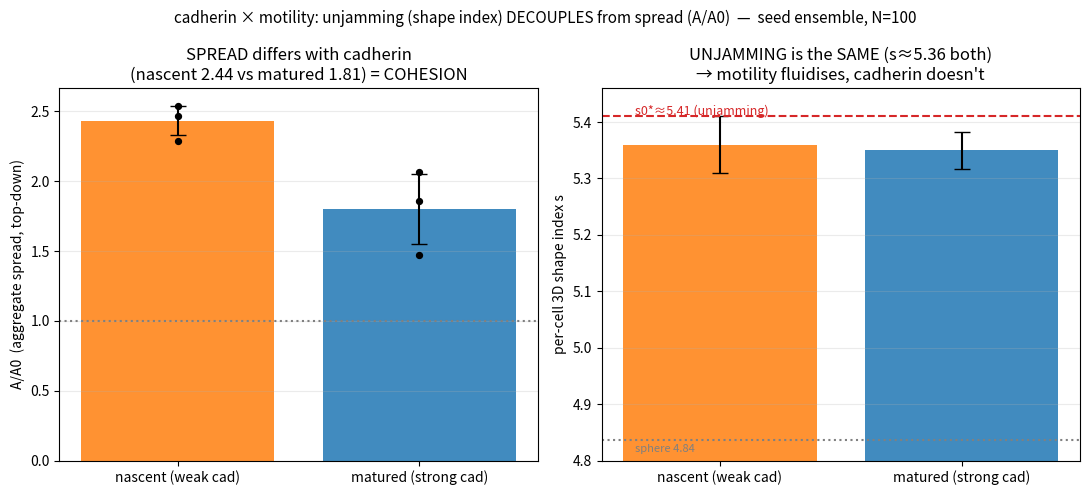

Python code for this plot:
"""Figure: cadherin × motility ensemble — unjamming (shape index) DECOUPLES from spread (A/A0).

Seed ensemble (fa100 active motility, N=100, 3 seeds each), cadherin nascent(weak) vs matured(strong):
- shape index s (jamming order parameter) is the SAME (both fluidised to s≈5.36, ~40% cells past s0*=5.41) →
  motility fluidises the tissue regardless of cadherin;
- A/A0 (aggregate spread) DIFFERS: nascent 2.44 vs matured 1.81 → cadherin sets COHESION (how far the
  fluidised cells disperse), NOT the unjamming.
Epithelial (strong E-cad) = fluid-but-cohesive (unjams, stays together — Park2015 airway epithelium);
mesenchymal (weak cad) = fluid-and-dispersing. Matches KB-PIV-10 low-E-cadherin→gas/EMT. Seed-robust + visual.
"""
from __future__ import annotations

import os

import matplotlib
matplotlib.use("Agg")
import matplotlib.pyplot as plt
import numpy as np

OUT = "aleph/outputs/h_dcm_two_stage/figs"
os.makedirs(OUT, exist_ok=True)

# measured ensemble (3 seeds each): A/A0 and per-cell 3D shape index
aa0 = {"nascent (weak cad)": [2.54, 2.47, 2.29], "matured (strong cad)": [2.07, 1.86, 1.47]}
s = {"nascent (weak cad)": [5.36, 5.36, 5.36], "matured (strong cad)": [5.35, 5.35, 5.35]}  # mean 5.361/5.352
S0 = 5.41


def main():
    fig, (a1, a2) = plt.subplots(1, 2, figsize=(11, 5))
    conds = list(aa0.keys())
    cols = ["tab:orange", "tab:blue"]
    x = np.arange(len(conds))

    m = [np.mean(aa0[c]) for c in conds]; e = [np.std(aa0[c]) for c in conds]
    a1.bar(x, m, yerr=e, capsize=6, color=cols, alpha=0.85)
    for xi, c in zip(x, conds):
        a1.scatter([xi] * 3, aa0[c], color="k", zorder=5, s=18)
    a1.axhline(1.0, color="gray", ls=":")
    a1.set_xticks(x); a1.set_xticklabels(conds)
    a1.set_ylabel("A/A0  (aggregate spread, top-down)")
    a1.set_title("SPREAD differs with cadherin\n(nascent 2.44 vs matured 1.81) = COHESION")
    a1.grid(axis="y", alpha=0.25)

    ms = [np.mean(s[c]) for c in conds]; es = [0.051, 0.033]
    a2.bar(x, ms, yerr=es, capsize=6, color=cols, alpha=0.85)
    a2.axhline(S0, color="tab:red", ls="--", lw=1.5)
    a2.text(-0.35, S0 + 0.003, "s0*≈5.41 (unjamming)", color="tab:red", fontsize=9)
    a2.axhline(4.836, color="gray", ls=":")
    a2.text(-0.35, 4.836 - 0.02, "sphere 4.84", color="gray", fontsize=8)
    a2.set_xticks(x); a2.set_xticklabels(conds)
    a2.set_ylabel("per-cell 3D shape index s")
    a2.set_title("UNJAMMING is the SAME (s≈5.36 both)\n→ motility fluidises, cadherin doesn't")
    a2.set_ylim(4.80, 5.46)
    a2.grid(axis="y", alpha=0.25)

    fig.suptitle("cadherin × motility: unjamming (shape index) DECOUPLES from spread (A/A0)  —  seed ensemble, N=100",
                 fontsize=11)
    fig.tight_layout()
    path = f"{OUT}/dcm_unjamming_cadherin_ensemble.png"
    fig.savefig(path, dpi=130)
    print(f"wrote {path}")


if __name__ == "__main__":
    main()
